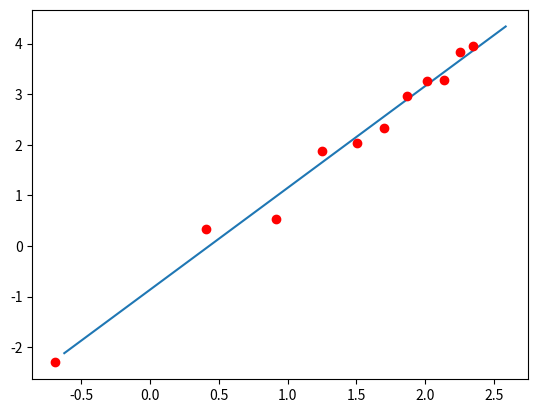

Python code for this plot:
import numpy as np
import matplotlib.pyplot as plt

t=np.array([0.5, 1.5, 2.5, 3.5, 4.5, 5.5, 6.5, 7.5, 8.5, 9.5, 10.5])
s=np.array([0.1, 1.4, 1.7, 6.5, 7.7, 10.4, 19.5, 26.1, 26.5, 45.9, 52.5])

npontos = len(t)

x=t
y=s

def regressaoLinear(x, y):
    npontos=x.size
    
    xy=x*y 
    x2=x*x
    y2=y*y
    
    sx=x.sum()
    sy=y.sum()
    sxy=xy.sum()
    sxx=x2.sum()
    syy=y2.sum()
    
    n=npontos
    rn=n*sxy-sx*sy
    rd=(n*sxx-sx**2)*(n*syy-sy**2)
    r2=rn**2/rd
    r=np.sqrt(r2)
    m=(n*sxy-sx*sy)/(n*sxx-sx**2)
    dm=abs(m)*np.sqrt((1/r**2-1)/(n-2))
    bn=sxx*sy-sx*sxy  
    bd=n*sxx-sx**2
    b=bn/bd
    db=dm*np.sqrt(sxx/n)
    
    return m, dm, b, db, r2


logx= np.log(t)
logy=np.log(s)
xmax=np.max(logx)*1.1
xmin=np.min(logx)*0.9

x = np.linspace(xmin, xmax, 100)
m= regressaoLinear(logx, logy)[0]
dm = regressaoLinear(logx, logy)[1]
b=regressaoLinear(logx, logy)[2]
db = regressaoLinear(logx, logy)[3]
r2 = regressaoLinear(logx, logy)[4]

print()
print("m +/-dm = {:0.8f} +/- {:0.8f}".format(m,dm))
print("b +/-db = {:0.8f} +/- {:0.8f}".format(b,db))
print("r2 = {:0.8f}".format(r2))

plt.plot(x,m*x+b)
plt.plot(logx, logy, "ro")
plt.show()